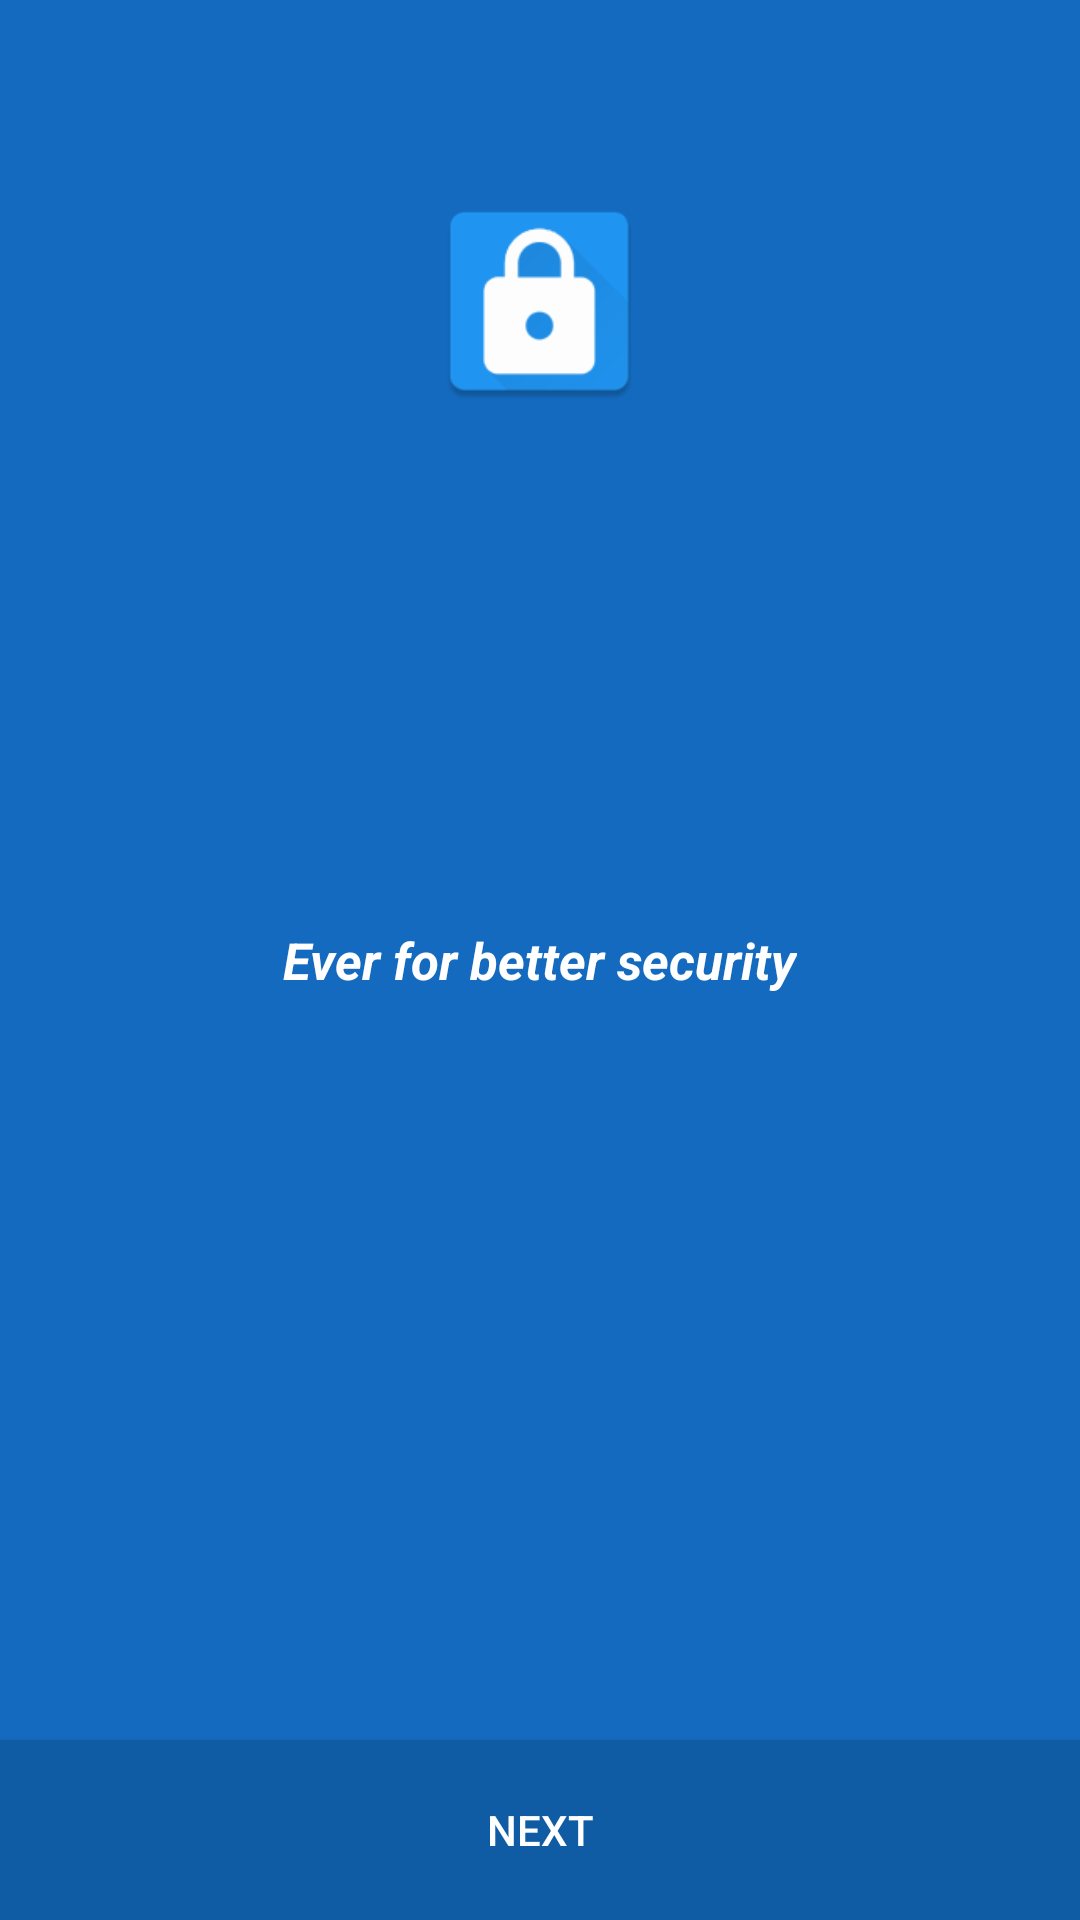

The Android layout XML behind this screen, and the referenced resources:
<!-- AndroidManifest.xml: application theme AppTheme -->
<!-- res/layout/splash.xml -->
<?xml version="1.0" encoding="utf-8"?>
<RelativeLayout xmlns:android="http://schemas.android.com/apk/res/android"
    android:layout_width="match_parent" android:layout_height="match_parent"
    android:background="@color/colorPrimaryDark">

    <Button
        android:layout_width="wrap_content"
        android:layout_height="60dp"
        android:text="NEXT"
        android:id="@+id/start_now"
        android:layout_alignParentBottom="true"
        android:layout_alignParentRight="true"
        android:layout_alignParentEnd="true"
        android:layout_alignParentLeft="true"
        android:layout_alignParentStart="true"
        android:background="#105ca4"
        android:textColor="#fff" />

    <ImageView
        android:layout_width="75dp"
        android:layout_height="75dp"
        android:id="@+id/appIconSplash"
        android:layout_marginTop="63dp"
        android:src="@mipmap/ic_launcher"
        android:layout_alignParentTop="true"
        android:layout_centerHorizontal="true" />

    <TextView
        android:layout_width="wrap_content"
        android:layout_height="wrap_content"
        android:textAppearance="?android:attr/textAppearanceSmall"
        android:text="@string/slogan"
        android:id="@+id/slogan"
        android:textColor="#fff"
        android:layout_centerVertical="true"
        android:layout_centerHorizontal="true"
        android:textSize="17dp"
        android:textStyle="bold|italic" />
</RelativeLayout>
<!-- resources referenced by this layout -->
<resources>
  <color name="colorPrimaryDark">#146abe</color>
  <!-- mipmap ic_launcher: png bitmap (mipmap-hdpi, 2550 bytes) -->
  <string name="slogan">Ever for better security</string>
  <style name="AppTheme" parent="Theme.AppCompat.Light.DarkActionBar">
          
          <item name="colorPrimary">@color/colorPrimary</item>
          <item name="colorPrimaryDark">@color/colorPrimaryDark</item>
          <item name="colorAccent">@color/colorAccent</item>
      </style>
  <color name="colorPrimary">#1976d2</color>
  <color name="colorAccent">#f57f17</color>
</resources>
